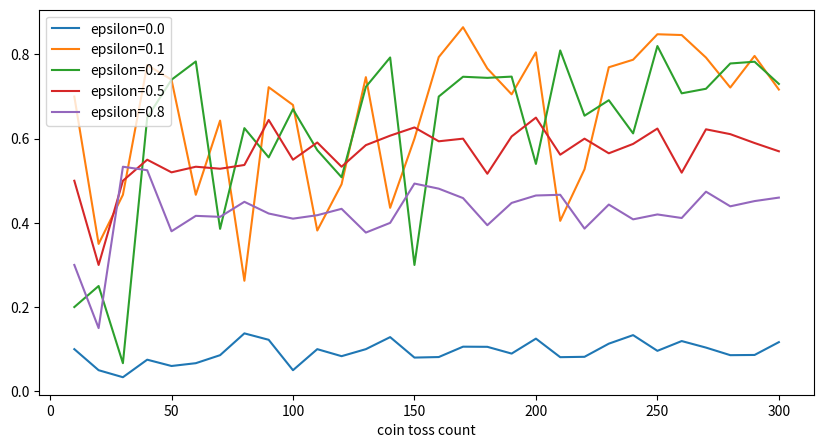

Python code for this plot:
# coding: utf-8
# epsilon_greedy.py

import numpy as np
import pandas as pd
import matplotlib.pyplot as plt

class CoinToss(object):
    def __init__(self, head_probs, max_episode_steps=30):
        self.head_probs = head_probs
        self.max_episode_steps = max_episode_steps
        self.toss_count = 0
        
    def __len__(self):
        return len(self.head_probs)
    
    def reset(self):
        self.toss_count = 0
        
    def step(self, action):
        if self.toss_count > self.max_episode_steps - 1:
            raise Exception("Step number exceeded maximum")
        else:
            done = self.toss_count == (self.max_episode_steps - 1)
        
        if action >= len(self.head_probs):
            raise Exception("Invalid action: {}".format(action))
        else:
            head_prob = self.head_probs[action]
            reward = 1.0 if np.random.random() < head_prob else 0.0
            self.toss_count += 1
            
            return reward, done
        
class EpsilonGreedyAgent(object):
    def __init__(self, epsilon):
        self.epsilon = epsilon
        self.V = []
        
    def policy(self):
        coins = range(len(self.V))
        
        if np.random.random() < self.epsilon:
            return np.random.choice(coins)
        else:
            return np.argmax(self.V)
        
    def play(self, env):
        N = [0] * len(env)
        self.V = [0] * len(env)
        
        env.reset()
        done = False
        rewards = []
        
        while not done:
            selected_coin = self.policy()
            reward, done = env.step(selected_coin)
            rewards.append(reward)
            
            n = N[selected_coin]
            coin_average = self.V[selected_coin]
            new_average = (coin_average * n + reward) / (n + 1)
            N[selected_coin] += 1
            self.V[selected_coin] = new_average
            
        return rewards
    
def main():
    env = CoinToss([0.1, 0.5, 0.1, 0.9, 0.1])
    epsilons = [0.0, 0.1, 0.2, 0.5, 0.8]
    game_steps = list(range(10, 310, 10))
    result = {}
    
    for e in epsilons:
        agent = EpsilonGreedyAgent(epsilon=e)
        means = []
        
        for s in game_steps:
            env.max_episode_steps = s
            rewards = agent.play(env)
            means.append(np.mean(rewards))
            
        result["epsilon={}".format(e)] = means
        
    result["coin toss count"] = game_steps
    result = pd.DataFrame(result)
    result.set_index("coin toss count", drop=True, inplace=True)
    result.plot.line(figsize=(10, 5))
    
    plt.show()
    
if __name__ == "__main__":
    main()
    